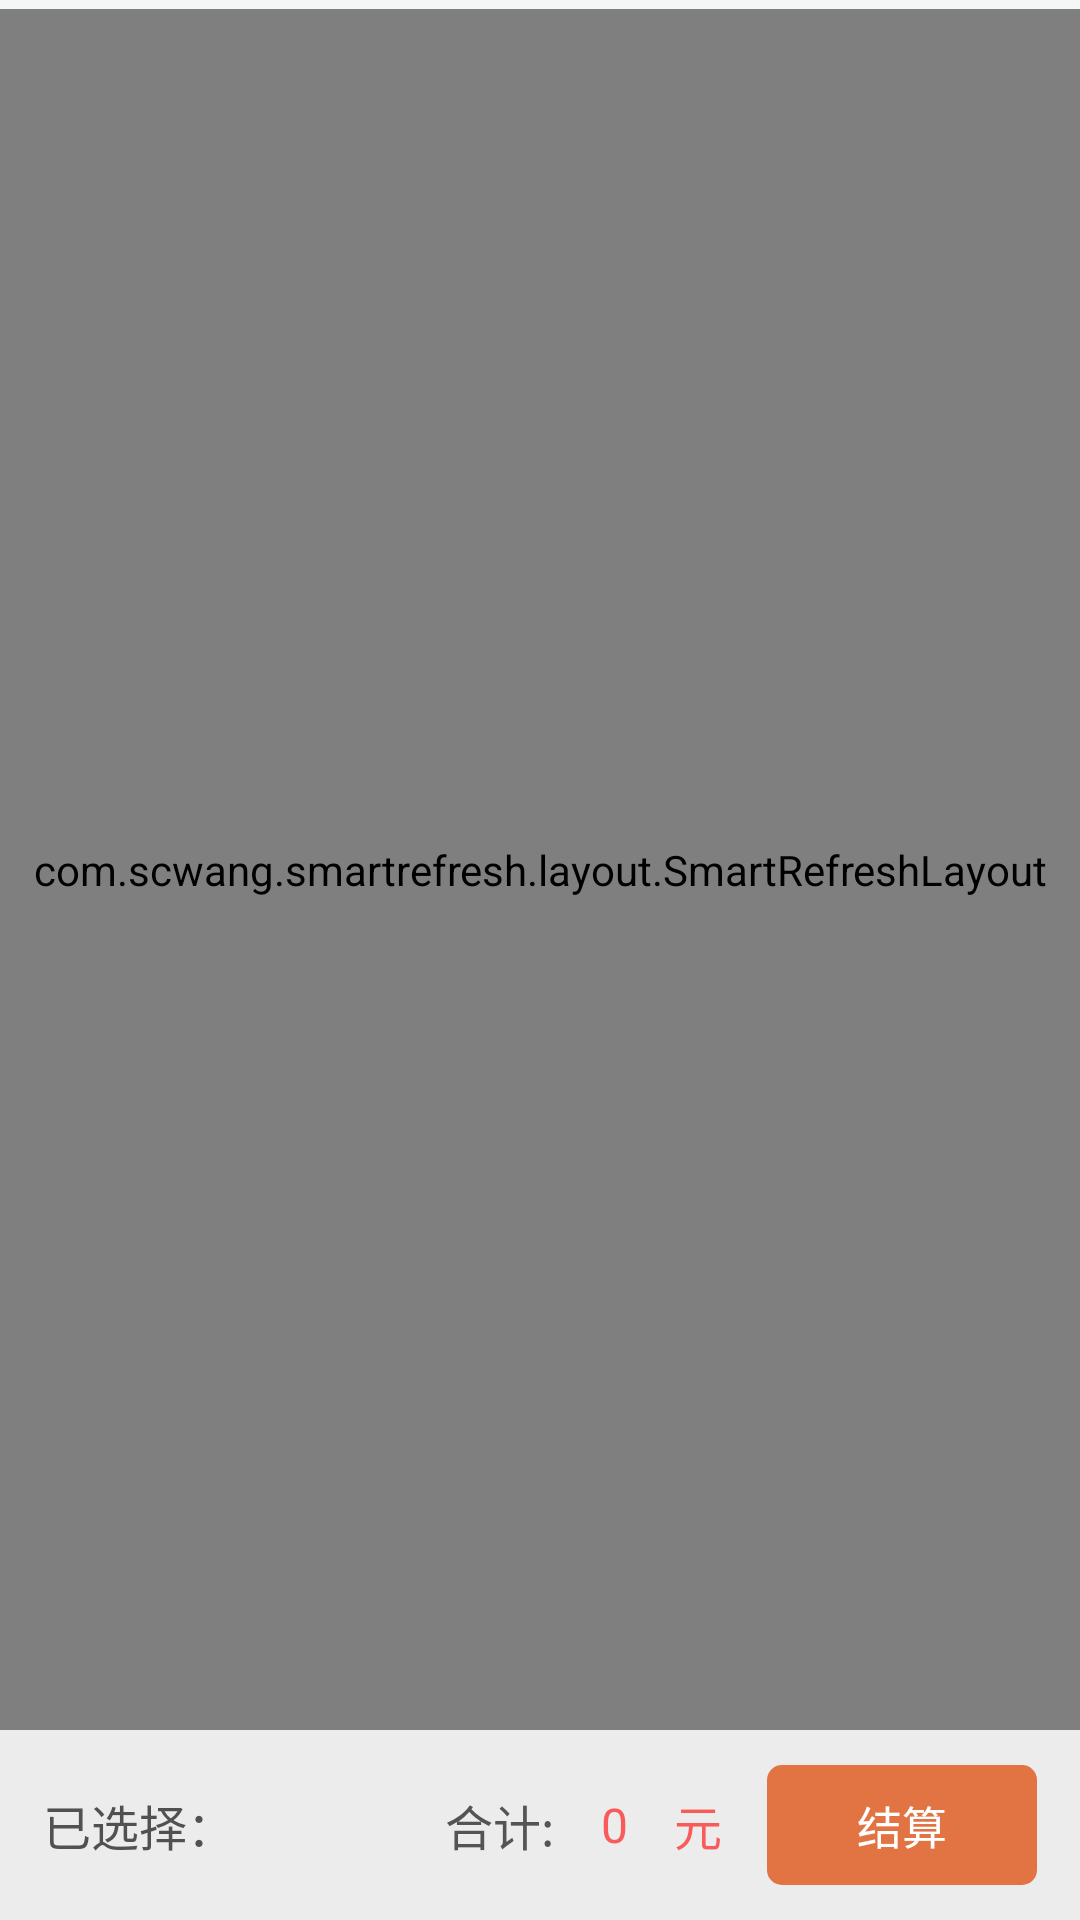

Layout XML and referenced resources for this Android screen:
<!-- AndroidManifest.xml: application theme android:Theme.Light -->
<!-- res/layout/history.xml -->
<?xml version="1.0" encoding="utf-8"?>
<LinearLayout xmlns:android="http://schemas.android.com/apk/res/android"
    android:orientation="vertical" android:layout_width="match_parent"
    android:layout_height="match_parent"
    android:background="#f5f7f7"
    xmlns:app="http://schemas.android.com/apk/res-auto"
    xmlns:tools="http://schemas.android.com/tools"
   >
    <LinearLayout
        android:layout_width="match_parent"
        android:layout_height="42dp"
        android:orientation="horizontal"
        android:background="#dfdfdf"
        android:layout_gravity="center"
        android:visibility="gone"
        >


        <LinearLayout
            android:layout_width="235dp"
            android:layout_height="30dp"
            android:orientation="horizontal"
            android:layout_marginLeft="15dp"

            android:layout_marginRight="10dp"
            android:layout_gravity="center"
            android:background="@drawable/background_4">
            <ImageView
                android:layout_width="20dp"
                android:layout_height="20dp"
                android:background="@drawable/search"
                android:layout_gravity="center"
                android:layout_marginLeft="10dp"/>
            <EditText
                android:layout_width="match_parent"
                android:layout_height="wrap_content"
                android:hint="搜索记录"
                android:textColor="#8B8682"
                android:textColorHint="#7f668B8B"
                android:paddingTop="5dp"
                android:textSize="15sp"
                android:layout_marginLeft="10dp"
                android:background="@drawable/background_4"
                android:id="@+id/edit_name"
                android:layout_gravity="center"
                />


        </LinearLayout>

        <Button
            android:id="@+id/search"
            android:layout_width="90dp"
            android:layout_height="30dp"
            android:text="查询记录"
            android:background="@drawable/write_in"
            android:textSize="15dp"
            android:textColor="#ffffff"
            android:padding="5dp"
            android:layout_gravity="center"

            />

    </LinearLayout>
    <com.scwang.smartrefresh.layout.SmartRefreshLayout
        android:id="@+id/refreshLayout1"
        android:layout_width="match_parent"
        android:layout_height="match_parent"
        android:layout_weight="0.11"
        android:background="@android:color/white"
        app:srlDragRate="0.7"
        android:layout_marginTop="3dp"
        app:srlHeaderMaxDragRate="1.3"
        app:srlPrimaryColor="@color/colorPrimary"
        app:srlAccentColor="@android:color/white"
        app:srlEnableHeaderTranslationContent="true"
        app:srlEnableLoadMore="false">
        <com.scwang.smartrefresh.header.DropboxHeader
            android:layout_width="match_parent"
            android:layout_height="90dp"/>
        <ScrollView
            android:layout_width="match_parent"
            android:layout_height="match_parent"
            android:background="#f2f2f2"
           >
            <LinearLayout
                android:layout_width="match_parent"
                android:layout_height="match_parent"
                android:orientation="vertical">

                <ListView
                    android:layout_width="match_parent"
                    android:layout_height="wrap_content"
                    android:dividerHeight="1dp"
                    android:id="@+id/list_history"
                    android:focusable="false"

                    android:listSelector="#00000000"  />

                <LinearLayout
                    android:layout_width="match_parent"
                    android:layout_height="match_parent"
                    android:gravity="center"

                    android:id="@+id/history_kong"
                    android:orientation="vertical"
                  android:layout_marginTop="140dp"
                    android:layout_marginBottom="30dp">
                    <ImageView
                        android:layout_width="150dp"
                        android:layout_height="100dp"
                        android:background="@drawable/kong_2"/>
                    <TextView
                        android:layout_width="wrap_content"
                        android:layout_height="wrap_content"
                        android:text="空空的感觉"
                        android:textSize="20dp"
                        android:layout_marginTop="8dp"
                        android:textColor="#7b7b7b"/>
                </LinearLayout>
            </LinearLayout>

        </ScrollView>



    </com.scwang.smartrefresh.layout.SmartRefreshLayout>

    <LinearLayout
        android:layout_width="match_parent"
        android:layout_height="match_parent"

        android:background="#ececec"
        android:layout_weight="1"
        android:gravity="center"
        android:orientation="horizontal">

        <TextView
            android:layout_width="wrap_content"
            android:layout_height="wrap_content"
            android:textSize="16dp"
            android:text="已选择："
            android:layout_marginLeft="15dp"
            android:textColor="#515151"
            />
        <TextView
            android:id="@+id/check_nm"
            android:layout_width="wrap_content"
            android:layout_height="wrap_content"
            android:minWidth="20dp"
            android:textColor="#706f6f"/>
        <TextView
            android:layout_width="wrap_content"
            android:layout_height="wrap_content"
            android:textColor="#545454"
            android:textSize="16dp"
            android:layout_marginLeft="50dp"
            android:text="合计:"/>
        <TextView
            android:id="@+id/total_price"
            android:layout_width="40dp"
            android:layout_height="wrap_content"
            android:textColor="#f95a5a"
            android:textSize="16dp"
           android:gravity="center"
            android:text="0"/>
        <TextView
            android:layout_width="wrap_content"
            android:layout_height="wrap_content"
            android:textColor="#f95a5a"
            android:textSize="16dp"
            android:text="元"/>
        <Button
            android:id="@+id/shop_car_pay"
            android:layout_width="90dp"
            android:layout_height="40dp"
            android:text="结算"
            android:layout_marginLeft="15dp"
            android:layout_marginRight="15dp"
            android:background="@drawable/write_in"
            android:textSize="15dp"
            android:textColor="#ffffff"
            android:padding="5dp"
            android:layout_gravity="center"

            />
    </LinearLayout>
        </LinearLayout>
<!-- resources referenced by this layout -->
<resources>
  <color name="colorPrimary">#3F51B5</color>
  <!-- drawable background_4 (drawable) -->
  <?xml version="1.0" encoding="utf-8"?>
  <shape xmlns:android="http://schemas.android.com/apk/res/android">
      <corners android:radius="10dp"/>
  
      <solid android:color="#ffffff" />
  
  </shape>
  <!-- drawable kong_2: png bitmap (drawable, 14417 bytes) -->
  <!-- drawable write_in (drawable) -->
  <?xml version="1.0" encoding="utf-8"?>
  <selector xmlns:android="http://schemas.android.com/apk/res/android">
  
  <item android:state_pressed="true">
      <shape xmlns:android="http://schemas.android.com/apk/res/android">
          <corners android:radius="5dp"/>
  
          <solid android:color="#ec6021"/>
      </shape>
  </item>
  <item>
      <shape xmlns:android="http://schemas.android.com/apk/res/android">
          <corners android:radius="5dp"/>
  
          <solid android:color="#e17442"/>
      </shape>
  </item>
  
  </selector>
</resources>
